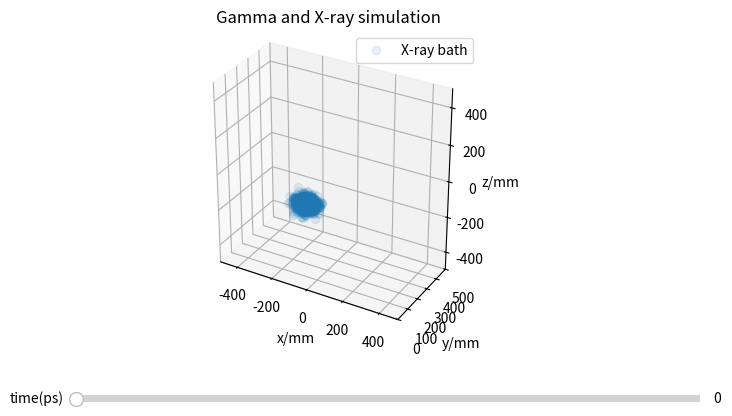

Recreate this plot in Python.
"""
Simulation moving to 3 dimensions!

[redacted]
17/07/25
"""

import numpy as np
import matplotlib.pyplot as plt
from matplotlib.widgets import Slider
from matplotlib.patches import Rectangle

def gen_Xray_seed(mean, n_angular_samples = 400, n_samples = 10):
    """Generates distribution of X ray pulse in 3D

    Args:
        mean (float): mean of distribution, radial position
        n_angular_samples (int, optional): Number of angles to sample. Defaults to 400
        n_samples (int, optional): Number of samples per angle. Defaults to 10.

    Returns:
        list: list of coordinates for distribtution points
    """
    #variance of distribution is related to FWHM of 40ps, convertion to variance is here: https://mathworld.wolfram.com/GaussianFunction.html
    FWHM = 40e-12 * 3e8 # multiply by c to get spacial width
    std_dev = ( FWHM / 2.3548 * 1e3 ) # value is in mm
    variance = std_dev ** 2

    coords = []

    #rotate distribution 180 degrees
    angles = np.linspace(0,np.pi, n_angular_samples)
    for phi in angles:
        flat_coords = []
        for theta in angles:
            ndist = np.random.normal(mean,variance,n_samples)

            #rotation matrix
            rot_matrix = np.array(
                [ [np.cos(theta), -np.sin(theta)], 
                [np.sin(theta), np.cos(theta)] ])

            #append coords
            for k in ndist:
                rotated_coords = np.matmul(rot_matrix, [k, 0])
                flat_coords.append([rotated_coords[0], rotated_coords[1], theta])
        
        rot_matrix = np.array(
            [ [1, 0, 0], 
             [0, np.cos(phi), -np.sin(phi)],
             [0, np.sin(phi), np.cos(phi)] ] 
             )
        for k in flat_coords:
            rotated_coords = np.matmul(rot_matrix, [k[0], k[1], 0])
            coords.append([rotated_coords[0], rotated_coords[1], rotated_coords[2], k[2], phi])
    
    return np.array(coords)

def create_gamma_beam(x, dimensions, d):
    """Creates gamma beam axes object and returns bounds of rectangular beam in 2D

    Args:
        x (float): beam coordinate (bottom-left corner)
        dimensions (list): [width, height] dimensions of beam
        d (float): off axis distance

    Returns:
        matplotlib patches object: Rectangular shape of beam
        list: Boundaries of beam [xmin, xmax, ymin, ymax]
    """
    #gamma beam
    gamma = Rectangle([x, d], width=dimensions[0], height=dimensions[1], facecolor=(0, 0, 1, 0.5), edgecolor=(1, 0, 0), linewidth = 2, label='gamma beam')

    beam_bounds = [
        gamma.get_x(), gamma.get_x() + gamma.get_width(),
        gamma.get_y(), gamma.get_y() + gamma.get_height()
        ]

    return gamma, beam_bounds

def create_gamma_beam_3d(x, dimensions, d, angles):
    """Creates many 2D gamma patches for each azimuthal angle

    Args:
        x (float): beam initial x-coordinate
        dimensions (list): [length, height, width] dimensions of beam (height, width correspond to semi circular part)
        d (float): off axis distance
        phi (float): azimuthal angle
    """
    gamma_beams = []
    for phi in angles:
        gamma_beams.append(create_gamma_beam(x, dimensions, d))

def move_Xrays(coords, t):
    #iterate through Xray coordinates
    t *= 1e-9 #mm and picosecond, unit conversion
    moved_coords = []
    for r in coords:
        #calculate distance to move
        dx = 3e8 * t * np.cos(r[2]) * np.sin(r[3])
        dy = 3e8 * t * np.sin(r[2]) * np.sin(r[3])
        dz = 3e8 * t * np.cos(r[3])

        moved_coords.append([r[0] + dx, r[1] + dy, r[2] + dz])
    
    return np.array(moved_coords)

def plotter(xray_coords, bath_vis = True):
    """Plots simulation

    Args:
        xray_coords (numpy.ndarray): coordinates of xray distribution points
        gamma (matplotlib.patches object): patch object for gamma beam
        x0 (float): initial x-coordinate
    """
    fig = plt.figure(figsize=plt.figaspect(0.5))
    fig.subplots_adjust(bottom=0.25) #making space for sliders
    ax = fig.add_subplot(projection='3d')
    ax.set_title('Gamma and X-ray simulation')
    ax.set_xlabel('x/mm')
    ax.set_ylabel('y/mm')
    ax.set_zlabel('z/mm')

    xray_bath, = ax.plot(xray_coords[:, 0], xray_coords[:, 1], xray_coords[:,2], 'o', label = 'X-ray bath', alpha=0.1)

    if bath_vis:
        ax.set_xlim(-500, 500)
        ax.set_ylim(0,500)  
        ax.set_zlim(-500, 500)
        ax.set_aspect('equal')
        ax.legend(loc = 'upper right')
    else:
        ax.set_xlim(-4, 4)
        ax.set_ylim(0,2)  
        ax.set_aspect('equal')
        ax.legend(loc = 'upper right')


    #time step slider
    time_slider = Slider(
        ax = fig.add_axes([0.25, 0.1, 0.65, 0.03]),
        label = 'time(ps)',
        valmin = 0,
        valmax = 1000,
        valinit = 0
    )

    def update(val):
        #note: time is in pico seconds and distance in mm

        coords = move_Xrays(xray_coords, time_slider.val)
        
        xray_bath.set_xdata(coords[:, 0])
        xray_bath.set_ydata(coords[:, 1])
        xray_bath.set_3d_properties(coords[:, 2])

        fig.canvas.draw_idle()

    time_slider.on_changed(update)

    plt.show()

if __name__ == '__main__':
    FWHM = 40e-12 * 3e8 * 1e3 #FWHM of X-ray bath in mm

    xray_coords = gen_Xray_seed(-FWHM, n_angular_samples=40, n_samples=2) #start on small edge of distribution
    plotter(xray_coords)
    # print(xray_coords)
    
    # fig = plt.figure()
    # ax = fig.add_subplot(projection='3d')
    # ax.scatter(xray_coords[:,0], xray_coords[:,1], xray_coords[:,2], marker = 'o')
    # plt.show()